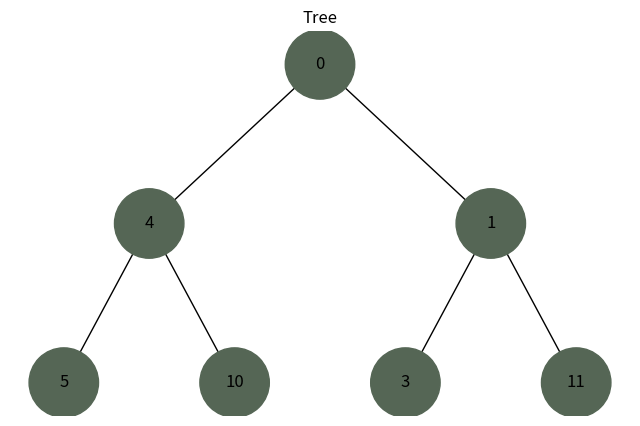
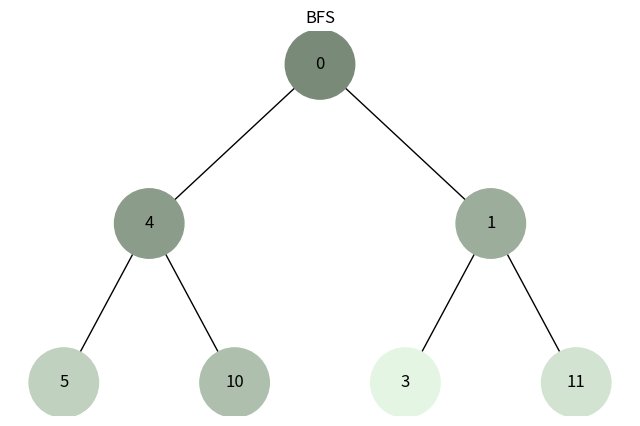
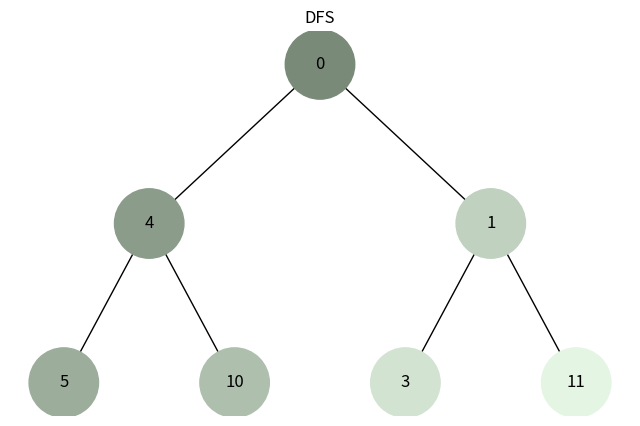

Recreate these plots in Python, in order.
import uuid
from collections import deque

import matplotlib.colors
import matplotlib.pyplot as plt
import networkx as nx


class Node:
    def __init__(self, key, color="skyblue"):
        self.left = None
        self.right = None
        self.val = key
        self.color = color  # Додатковий аргумент для зберігання кольору вузла
        self.id = str(uuid.uuid4())  # Унікальний ідентифікатор для кожного вузла


def add_edges(graph, node, pos, x=0, y=0, layer=1):
    if node is not None:
        graph.add_node(node.id, color=node.color, label=node.val)  # Використання id та збереження значення вузла
        if node.left:
            graph.add_edge(node.id, node.left.id)
            left = x - 1 / 2 ** layer
            pos[node.left.id] = (left, y - 1)
            add_edges(graph, node.left, pos, x=left, y=y - 1, layer=layer + 1)
        if node.right:
            graph.add_edge(node.id, node.right.id)
            right = x + 1 / 2 ** layer
            pos[node.right.id] = (right, y - 1)
            add_edges(graph, node.right, pos, x=right, y=y - 1, layer=layer + 1)
    return graph


def draw_tree(tree_root, title):
    tree = nx.DiGraph()
    pos = {tree_root.id: (0, 0)}
    tree = add_edges(tree, tree_root, pos)

    colors = [node[1]['color'] for node in tree.nodes(data=True)]
    labels = {node[0]: node[1]['label'] for node in tree.nodes(data=True)}

    plt.figure(figsize=(8, 5))
    plt.title(title)

    nx.draw(tree, pos=pos, labels=labels, arrows=False, node_size=2500, node_color=colors)

    plt.show()


def build_tree(color):
    root = Node(0, color=color)
    root.left = Node(4, color=color)
    root.left.left = Node(5, color=color)
    root.left.right = Node(10, color=color)
    root.right = Node(1, color=color)
    root.right.left = Node(3, color=color)
    root.right.right = Node(11, color=color)
    return root


def bfs_recursive(node: Node, queue=None, visited=None):
    if visited is None:
        visited = set()

    if queue is None:
        queue = deque([node])

    if not node or not queue:
        return

    vertex = queue.popleft()

    if vertex not in visited:
        visited.add(vertex)

        grade = (len(visited) + 1) * 0.07
        r, g, b = matplotlib.colors.to_rgb(vertex.color)
        r, g, b = r + grade, g + grade, b + grade
        vertex.color = matplotlib.colors.to_hex((r, g, b))

        add_nodes = set()

        if vertex.left:
            add_nodes.add(vertex.left)

        if vertex.right:
            add_nodes.add(vertex.right)

        queue.extend(add_nodes - visited)

        bfs_recursive(vertex.left, queue, visited)
        bfs_recursive(vertex.right, queue, visited)


def dfs_recursive(vertex, visited=None):
    if vertex is None:
        return
    if visited is None:
        visited = set()
    visited.add(vertex)
    grade = (len(visited) + 1) * 0.07
    r, g, b = matplotlib.colors.to_rgb(vertex.color)
    r, g, b = r + grade, g + grade, b + grade
    vertex.color = matplotlib.colors.to_hex((r, g, b))
    for neighbor in (vertex.left, vertex.right):
        if neighbor not in visited:
            dfs_recursive(neighbor, visited)


tree = build_tree('#556655')

draw_tree(tree, 'Tree')
bfs_recursive(tree)
draw_tree(tree, 'BFS')

tree = build_tree('#556655')
dfs_recursive(tree)
draw_tree(tree, 'DFS')
